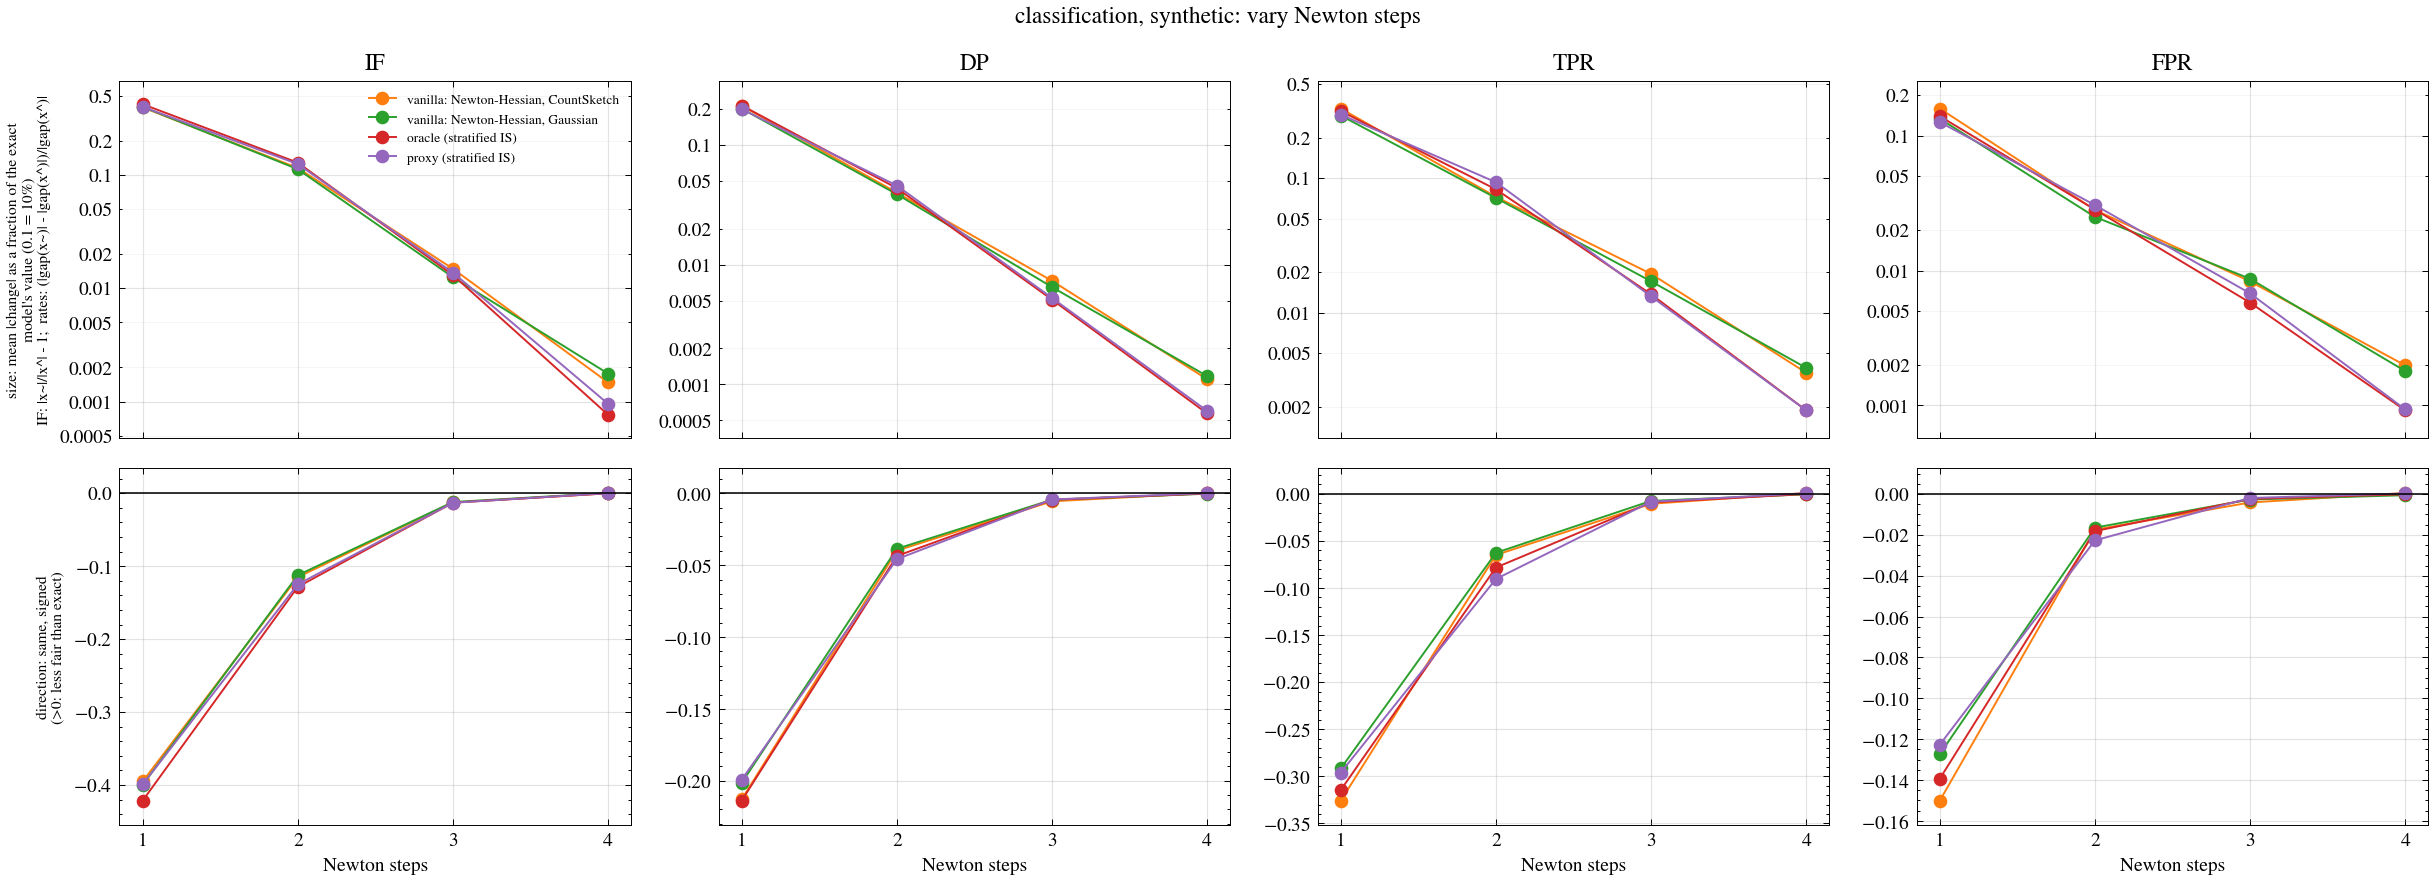

Data behind this chart, as committed beside it:
method, metric, m, reps, mean_rel, mean_abs_rel, q10_rel, q90_rel, frac_worse, base, loss_ratio, T
vanilla_cs, IF, 300, 60, -0.395, 0.395, -0.4669, -0.3296, 0.0, 1.985, 1.068, 1
vanilla_cs, DP, 300, 60, -0.2129, 0.2129, -0.3092, -0.1252, 0.0, 0.3088, 1.068, 1
vanilla_cs, TPR, 300, 60, -0.3257, 0.3286, -0.5705, -0.103, 0.03333, 0.1828, 1.068, 1
vanilla_cs, FPR, 300, 60, -0.1501, 0.1587, -0.2935, -0.01661, 0.08333, 0.1649, 1.068, 1
vanilla_gauss, IF, 300, 60, -0.3996, 0.3996, -0.4619, -0.3413, 0.0, 1.985, 1.068, 1
vanilla_gauss, DP, 300, 60, -0.2014, 0.2014, -0.2711, -0.1428, 0.0, 0.3088, 1.068, 1
vanilla_gauss, TPR, 300, 60, -0.2916, 0.2916, -0.4671, -0.1062, 0.0, 0.1828, 1.068, 1
vanilla_gauss, FPR, 300, 60, -0.1273, 0.1336, -0.2301, -0.03633, 0.05, 0.1649, 1.068, 1
oracle, IF, 300, 60, -0.4212, 0.4212, -0.4424, -0.4005, 0.0, 1.985, 1.073, 1
oracle, DP, 300, 60, -0.2138, 0.2138, -0.2672, -0.1612, 0.0, 0.3088, 1.073, 1
oracle, TPR, 300, 60, -0.3145, 0.3145, -0.468, -0.1762, 0.0, 0.1828, 1.073, 1
oracle, FPR, 300, 60, -0.1393, 0.1393, -0.2326, -0.0503, 0.0, 0.1649, 1.073, 1
proxy, IF, 300, 60, -0.3991, 0.3991, -0.4496, -0.3388, 0.0, 1.985, 1.072, 1
proxy, DP, 300, 60, -0.1992, 0.1992, -0.2505, -0.1262, 0.0, 0.3088, 1.072, 1
proxy, TPR, 300, 60, -0.296, 0.2963, -0.474, -0.1279, 0.01667, 0.1828, 1.072, 1
proxy, FPR, 300, 60, -0.1227, 0.1259, -0.2093, -0.01509, 0.1, 0.1649, 1.072, 1
vanilla_cs, IF, 300, 60, -0.1151, 0.1151, -0.1624, -0.06688, 0.0, 1.985, 1.006, 2
vanilla_cs, DP, 300, 60, -0.03987, 0.04, -0.0666, -0.01182, 0.01667, 0.3088, 1.006, 2
vanilla_cs, TPR, 300, 60, -0.06513, 0.07263, -0.147, 0.01257, 0.1667, 0.1828, 1.006, 2
vanilla_cs, FPR, 300, 60, -0.01744, 0.02814, -0.05383, 0.024, 0.2333, 0.1649, 1.006, 2
vanilla_gauss, IF, 300, 60, -0.1125, 0.1125, -0.1457, -0.07326, 0.0, 1.985, 1.006, 2
vanilla_gauss, DP, 300, 60, -0.03859, 0.03881, -0.06809, -0.01306, 0.05, 0.3088, 1.006, 2
vanilla_gauss, TPR, 300, 60, -0.06275, 0.07125, -0.1473, 0.01679, 0.1833, 0.1828, 1.006, 2
vanilla_gauss, FPR, 300, 60, -0.01643, 0.02498, -0.0539, 0.01782, 0.2333, 0.1649, 1.006, 2
oracle, IF, 300, 60, -0.1284, 0.1284, -0.145, -0.1071, 0.0, 1.985, 1.006, 2
oracle, DP, 300, 60, -0.0436, 0.04361, -0.0608, -0.01602, 0.01667, 0.3088, 1.006, 2
oracle, TPR, 300, 60, -0.07839, 0.08254, -0.1238, -0.01262, 0.08333, 0.1828, 1.006, 2
oracle, FPR, 300, 60, -0.01816, 0.02831, -0.04953, 0.02683, 0.2167, 0.1649, 1.006, 2
proxy, IF, 300, 60, -0.1249, 0.1249, -0.1703, -0.07737, 0.0, 1.985, 1.006, 2
proxy, DP, 300, 60, -0.04583, 0.04584, -0.06939, -0.01972, 0.01667, 0.3088, 1.006, 2
proxy, TPR, 300, 60, -0.09057, 0.09316, -0.1532, -0.02347, 0.05, 0.1828, 1.006, 2
proxy, FPR, 300, 60, -0.02268, 0.03056, -0.05377, 0.02165, 0.2, 0.1649, 1.006, 2
vanilla_cs, IF, 300, 60, -0.0128, 0.01486, -0.03307, 0.005834, 0.1667, 1.985, 1, 3
vanilla_cs, DP, 300, 60, -0.005566, 0.00734, -0.0153, 0.003222, 0.2667, 0.3088, 1, 3
vanilla_cs, TPR, 300, 60, -0.01073, 0.01944, -0.03961, 0.01615, 0.35, 0.1828, 1, 3
vanilla_cs, FPR, 300, 60, -0.004126, 0.008313, -0.01671, 0.007586, 0.3833, 0.1649, 1, 3
vanilla_gauss, IF, 300, 60, -0.01217, 0.01252, -0.02538, -0.0005221, 0.1, 1.985, 1, 3
vanilla_gauss, DP, 300, 60, -0.00448, 0.006508, -0.01297, 0.003703, 0.2667, 0.3088, 1, 3
vanilla_gauss, TPR, 300, 60, -0.007691, 0.01712, -0.03044, 0.01807, 0.3, 0.1828, 1, 3
vanilla_gauss, FPR, 300, 60, -0.00268, 0.008688, -0.01593, 0.00996, 0.3833, 0.1649, 1, 3
oracle, IF, 300, 60, -0.01307, 0.01308, -0.01924, -0.00686, 0.01667, 1.985, 1, 3
oracle, DP, 300, 60, -0.004496, 0.005112, -0.009357, 0.0008103, 0.1167, 0.3088, 1, 3
oracle, TPR, 300, 60, -0.009285, 0.01372, -0.02693, 0.008171, 0.2667, 0.1828, 1, 3
oracle, FPR, 300, 60, -0.002383, 0.005784, -0.009667, 0.007264, 0.3667, 0.1649, 1, 3
proxy, IF, 300, 60, -0.01319, 0.01375, -0.02266, -0.003959, 0.05, 1.985, 1, 3
proxy, DP, 300, 60, -0.004285, 0.005282, -0.01062, 0.0006696, 0.15, 0.3088, 1, 3
proxy, TPR, 300, 60, -0.008541, 0.01325, -0.02677, 0.008482, 0.2667, 0.1828, 1, 3
proxy, FPR, 300, 60, -0.001911, 0.006777, -0.01214, 0.01123, 0.4, 0.1649, 1, 3
vanilla_cs, IF, 300, 60, -0.0002246, 0.001476, -0.002128, 0.002227, 0.4, 1.985, 1, 4
vanilla_cs, DP, 300, 60, 0.0002411, 0.001106, -0.001314, 0.001762, 0.5833, 0.3088, 1, 4
vanilla_cs, TPR, 300, 60, 0.000739, 0.003587, -0.005113, 0.004991, 0.6167, 0.1828, 1, 4
vanilla_cs, FPR, 300, 60, 0.0005255, 0.001982, -0.002148, 0.00315, 0.55, 0.1649, 1, 4
vanilla_gauss, IF, 300, 60, 0.0002419, 0.001766, -0.002195, 0.003432, 0.55, 1.985, 1, 4
vanilla_gauss, DP, 300, 60, -0.0002851, 0.001175, -0.002359, 0.001241, 0.4667, 0.3088, 1, 4
vanilla_gauss, TPR, 300, 60, -0.0006906, 0.003899, -0.006889, 0.004954, 0.55, 0.1828, 1, 4
vanilla_gauss, FPR, 300, 60, -0.0005781, 0.001799, -0.002877, 0.001725, 0.3667, 0.1649, 1, 4
oracle, IF, 300, 60, -0.0002086, 0.0007652, -0.001566, 0.0008399, 0.4167, 1.985, 1, 4
oracle, DP, 300, 60, -0.0001076, 0.0005727, -0.001044, 0.0007859, 0.4667, 0.3088, 1, 4
oracle, TPR, 300, 60, -0.0003207, 0.001886, -0.004171, 0.002575, 0.5167, 0.1828, 1, 4
oracle, FPR, 300, 60, -0.0001121, 0.00092, -0.001781, 0.00125, 0.5, 0.1649, 1, 4
... 20 more rows
